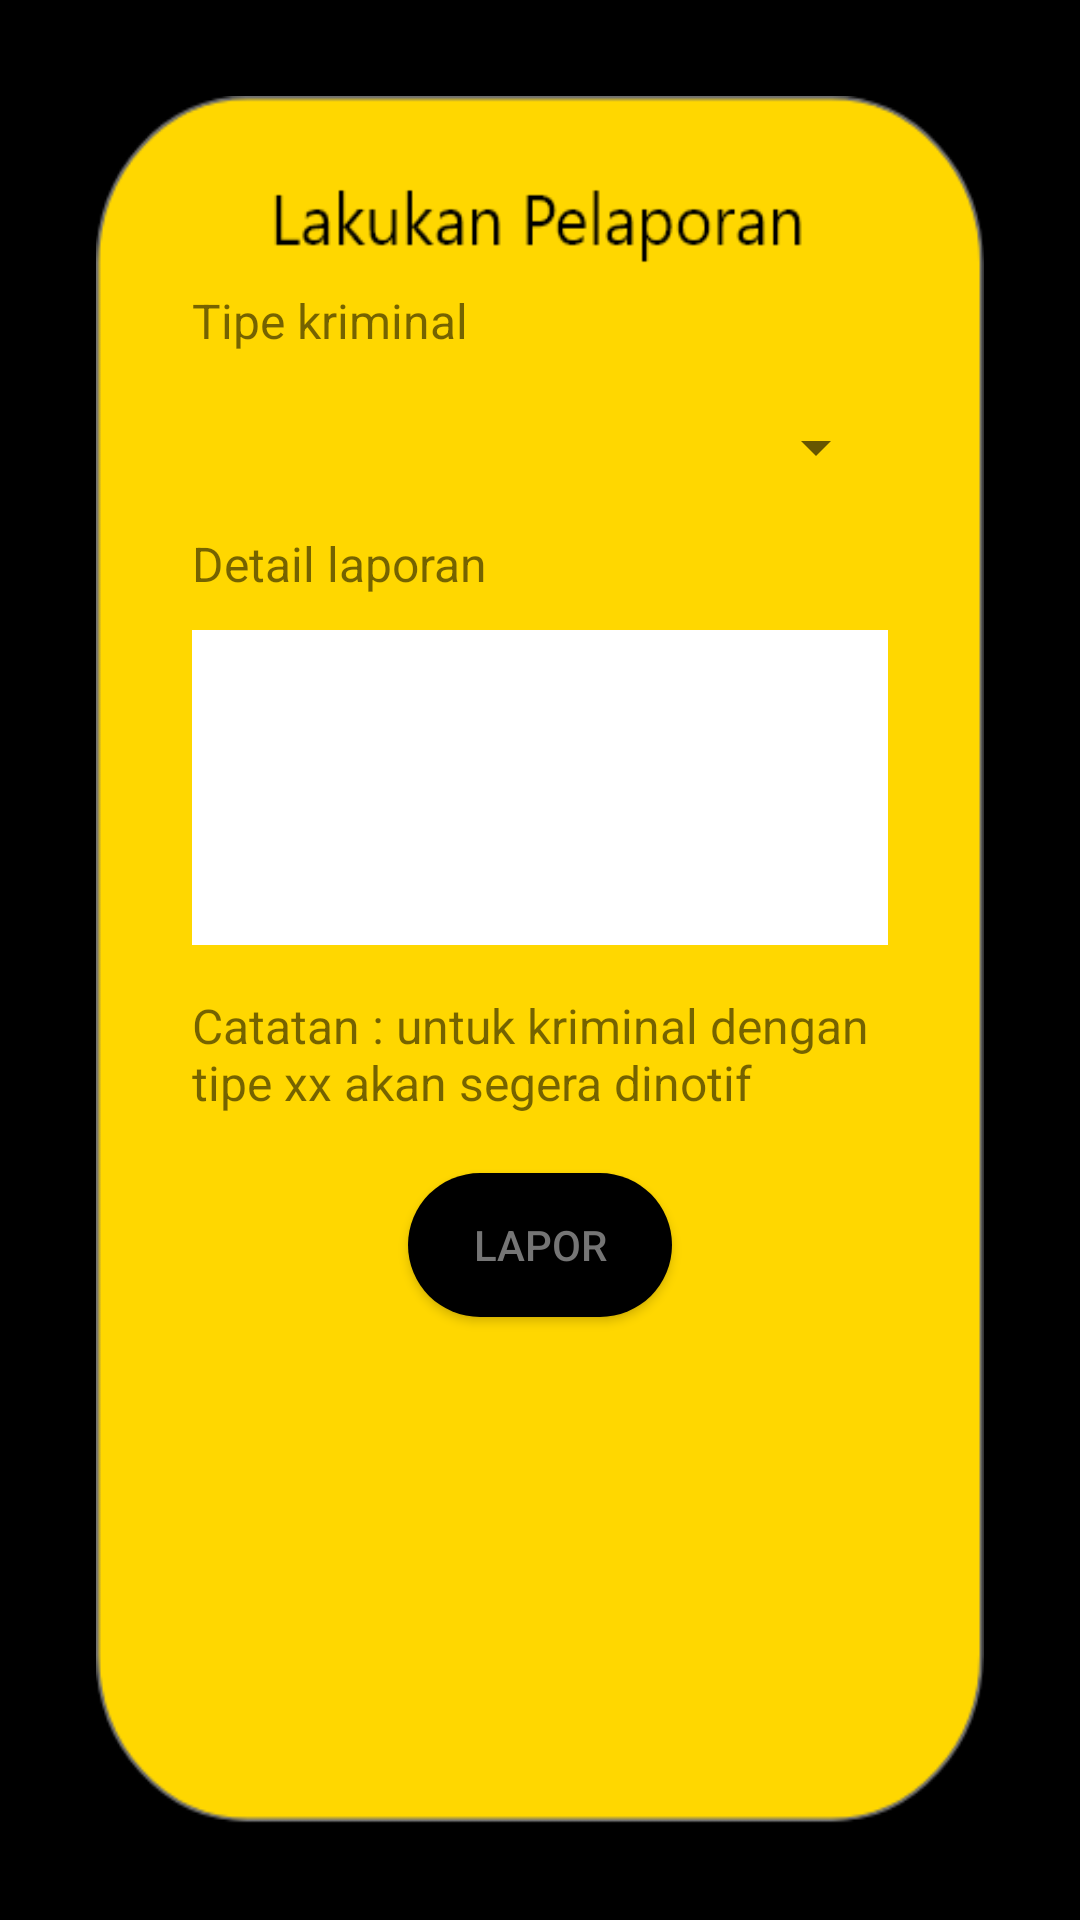

Write the Android layout XML for this screen, with the resource values it uses.
<!-- AndroidManifest.xml: application theme AppTheme -->
<!-- res/layout/activity_report.xml -->
<?xml version="1.0" encoding="utf-8"?>
<android.support.constraint.ConstraintLayout
    xmlns:android="http://schemas.android.com/apk/res/android"
    xmlns:app="http://schemas.android.com/apk/res-auto"
    xmlns:tools="http://schemas.android.com/tools"
    android:layout_width="match_parent"
    android:layout_height="match_parent"
    android:background="@color/colorPrimary"
    tools:context=".ReportActivity">

    <android.support.constraint.ConstraintLayout xmlns:android="http://schemas.android.com/apk/res/android"
        xmlns:app="http://schemas.android.com/apk/res-auto"
        xmlns:tools="http://schemas.android.com/tools"
        android:layout_width="0dp"
        android:layout_height="0dp"
        android:layout_marginBottom="32dp"
        android:layout_marginEnd="32dp"
        android:layout_marginStart="32dp"
        android:layout_marginTop="32dp"
        android:background="@drawable/lapor_form_xd"
        app:layout_constraintBottom_toBottomOf="parent"
        app:layout_constraintEnd_toEndOf="parent"
        app:layout_constraintStart_toStartOf="parent"
        app:layout_constraintTop_toTopOf="parent"
        tools:context=".ReportActivity">

        <Button
            android:id="@+id/button_activity_report_1"
            android:layout_width="wrap_content"
            android:layout_height="wrap_content"
            android:layout_marginEnd="16dp"
            android:layout_marginStart="16dp"
            android:layout_marginTop="8dp"
            android:background="@drawable/button_round_corner"
            android:text="Lapor"
            android:textColor="#757575"
            app:layout_constraintEnd_toEndOf="parent"
            app:layout_constraintStart_toStartOf="parent"
            app:layout_constraintTop_toBottomOf="@+id/textview_activity_report_3" />

        <Spinner
            android:id="@+id/spinner_activity_report_1"
            android:layout_width="0dp"
            android:layout_height="wrap_content"
            android:layout_marginEnd="32dp"
            android:layout_marginStart="32dp"
            android:layout_marginTop="8dp"
            android:outlineProvider="bounds"
            app:layout_constraintEnd_toEndOf="parent"
            app:layout_constraintStart_toStartOf="parent"
            app:layout_constraintTop_toBottomOf="@id/textview_activity_report_1" />

        <TextView
            android:id="@+id/textview_activity_report_1"
            android:layout_width="0dp"
            android:layout_height="33dp"
            android:layout_marginBottom="32dp"
            android:layout_marginEnd="32dp"
            android:layout_marginStart="32dp"
            android:layout_marginTop="64dp"
            android:text="Tipe kriminal"
            android:textSize="16dp"
            app:layout_constraintBottom_toTopOf="@+id/spinner_activity_report_1"
            app:layout_constraintEnd_toEndOf="parent"
            app:layout_constraintStart_toStartOf="parent"
            app:layout_constraintTop_toTopOf="parent" />

        <TextView
            android:id="@+id/textview_activity_report_2"
            android:layout_width="0dp"
            android:layout_height="25dp"
            android:layout_marginEnd="32dp"
            android:layout_marginStart="32dp"
            android:layout_marginTop="16dp"
            android:text="Detail laporan"
            android:textSize="16dp"
            app:layout_constraintEnd_toEndOf="parent"
            app:layout_constraintHorizontal_bias="0.502"
            app:layout_constraintStart_toStartOf="parent"
            app:layout_constraintTop_toBottomOf="@+id/spinner_activity_report_1" />

        <TextView
            android:id="@+id/textview_activity_report_3"
            android:layout_width="0dp"
            android:layout_height="52dp"
            android:layout_marginEnd="32dp"
            android:layout_marginStart="32dp"
            android:layout_marginTop="16dp"
            android:text="Catatan : untuk kriminal dengan tipe xx akan segera dinotif"
            android:textSize="16dp"
            app:layout_constraintEnd_toEndOf="parent"
            app:layout_constraintHorizontal_bias="0.502"
            app:layout_constraintStart_toStartOf="parent"
            app:layout_constraintTop_toBottomOf="@+id/edittext_activity_report_1" />

        <EditText
            android:id="@+id/edittext_activity_report_1"
            android:layout_width="0dp"
            android:layout_height="105dp"
            android:layout_marginEnd="32dp"
            android:layout_marginStart="32dp"
            android:layout_marginTop="8dp"
            android:background="@color/whiteStuff"
            app:layout_constraintEnd_toEndOf="parent"
            app:layout_constraintStart_toStartOf="parent"
            app:layout_constraintTop_toBottomOf="@+id/textview_activity_report_2" />

    </android.support.constraint.ConstraintLayout>
</android.support.constraint.ConstraintLayout>
<!-- resources referenced by this layout -->
<resources>
  <color name="colorPrimary">#000000</color>
  <color name="whiteStuff">#FFFFFF</color>
  <!-- drawable button_round_corner (drawable) -->
  <?xml version="1.0" encoding="utf-8"?>
  <shape
      xmlns:android="http://schemas.android.com/apk/res/android">
      <corners
          android:radius="100dp"
          />
      <solid
          android:color="@android:color/primary_text_light"/>
  </shape>
  <!-- drawable lapor_form_xd: png bitmap (drawable, 11264 bytes) -->
  <style name="AppTheme" parent="Theme.AppCompat.Light.NoActionBar">
          <item name="colorPrimary">@color/colorPrimary</item>
          <item name="colorPrimaryDark">@color/colorPrimaryDark</item>
          <item name="colorAccent">@color/colorAccent</item>
          <item name="android:windowAnimationStyle">@style/CustomActivityAnimation</item>
      </style>
  <color name="colorPrimaryDark">#FFD700</color>
  <color name="colorAccent">#FFD700</color>
  <style name="CustomActivityAnimation" parent="@android:style/Animation.Activity">
          <item name="android:activityOpenEnterAnimation">@anim/slide_in_right</item>
          <item name="android:activityOpenExitAnimation">@anim/slide_out_left</item>
          <item name="android:activityCloseEnterAnimation">@anim/slide_in_left</item>
          <item name="android:activityCloseExitAnimation">@anim/slide_out_right</item>
      </style>
</resources>
